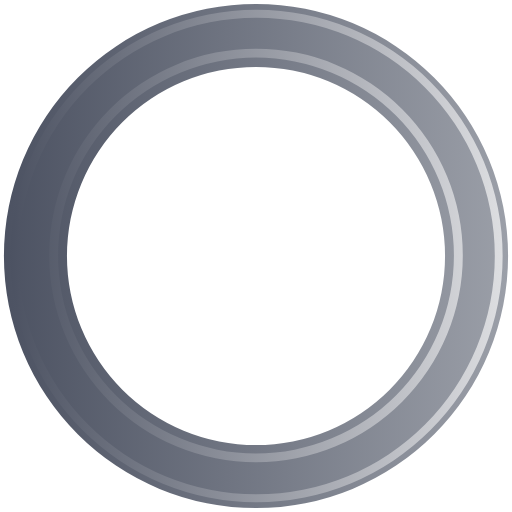
t = 0.00 s
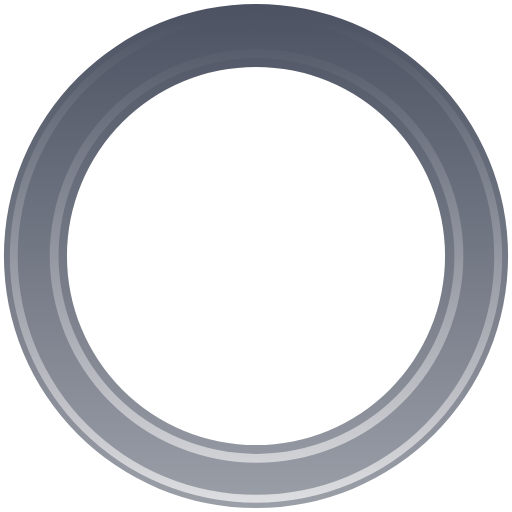
t = 0.45 s
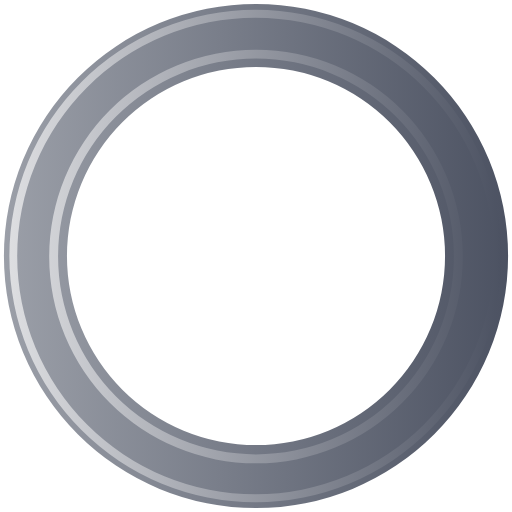
t = 0.90 s
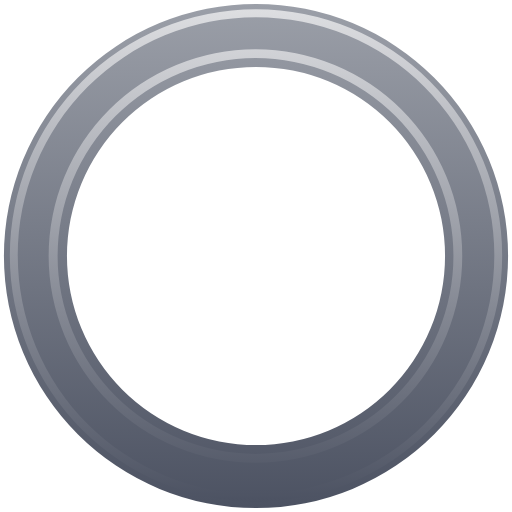
t = 1.35 s

The animated SVG that drew these frames (rendered in a browser with its animation timeline set to each time). Animation: 1 SMIL element (animateTransform=1); one cycle of 1.80 s, repeats indefinitely.

<?xml version="1.0" encoding="UTF-8" standalone="no"?><svg xmlns:svg="http://www.w3.org/2000/svg" xmlns="http://www.w3.org/2000/svg" xmlns:xlink="http://www.w3.org/1999/xlink" version="1.0" width="64px" height="64px" viewBox="0 0 128 128" xml:space="preserve"><g><linearGradient id="linear-gradient"><stop offset="0%" stop-color="#4c5262" fill-opacity="1"/><stop offset="100%" stop-color="#9b9fa8" fill-opacity="0.56"/></linearGradient><linearGradient id="linear-gradient2"><stop offset="0%" stop-color="#4c5262" fill-opacity="1"/><stop offset="100%" stop-color="#dddee1" fill-opacity="0.19"/></linearGradient><path d="M64 .98A63.02 63.02 0 1 1 .98 64 63.02 63.02 0 0 1 64 .98zm0 15.76A47.26 47.26 0 1 1 16.74 64 47.26 47.26 0 0 1 64 16.74z" fill-rule="evenodd" fill="url(#linear-gradient)"/><path d="M64.12 125.54A61.54 61.54 0 1 1 125.66 64a61.54 61.54 0 0 1-61.54 61.54zm0-121.1A59.57 59.57 0 1 0 123.7 64 59.57 59.57 0 0 0 64.1 4.43zM64 115.56a51.7 51.7 0 1 1 51.7-51.7 51.7 51.7 0 0 1-51.7 51.7zM64 14.4a49.48 49.48 0 1 0 49.48 49.48A49.48 49.48 0 0 0 64 14.4z" fill-rule="evenodd" fill="url(#linear-gradient2)"/><animateTransform attributeName="transform" type="rotate" from="0 64 64" to="360 64 64" dur="1800ms" repeatCount="indefinite"></animateTransform></g></svg>
